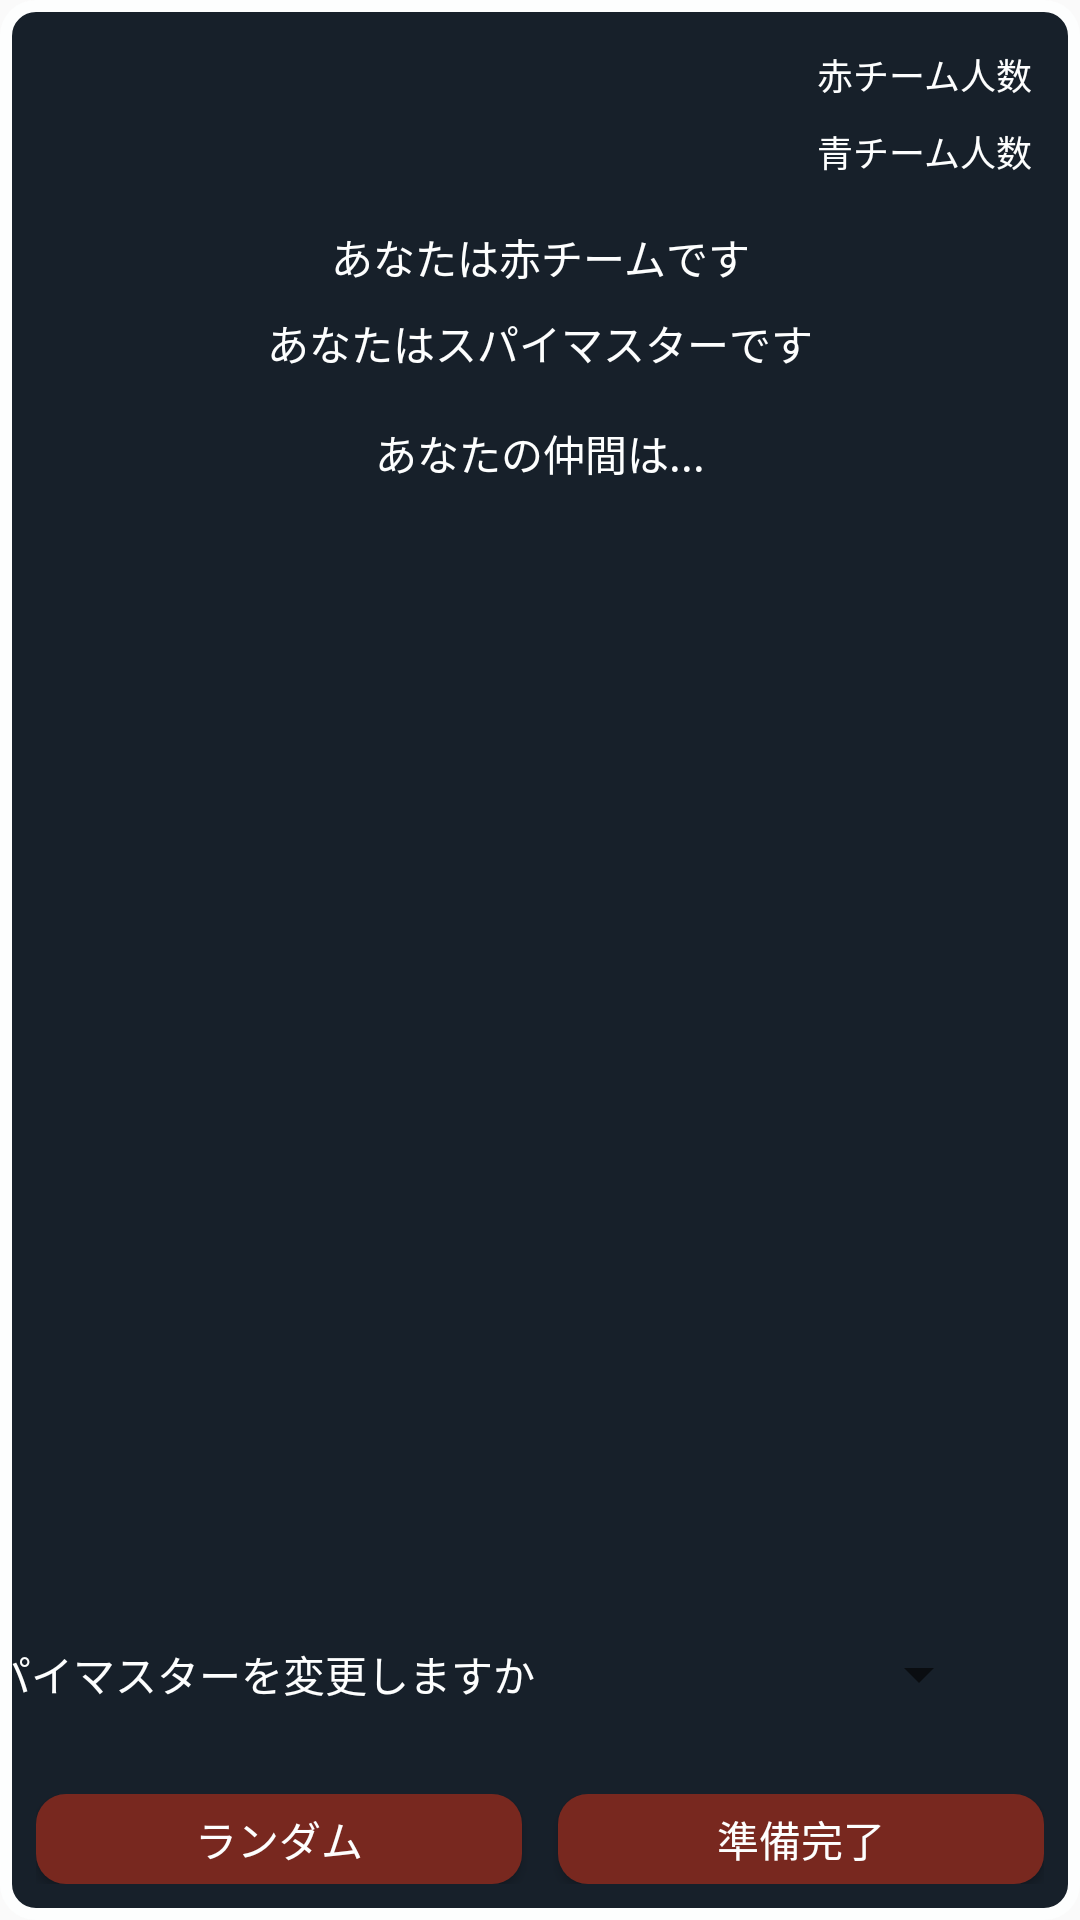

The Android layout XML behind this screen, and the referenced resources:
<!-- AndroidManifest.xml: application theme AppTheme -->
<!-- res/layout/fragment_game_setting.xml -->
<?xml version="1.0" encoding="utf-8"?>
<androidx.constraintlayout.widget.ConstraintLayout xmlns:android="http://schemas.android.com/apk/res/android"
    xmlns:app="http://schemas.android.com/apk/res-auto"
    xmlns:tools="http://schemas.android.com/tools"
    android:layout_width="match_parent"
    android:layout_height="match_parent"
    android:background="@drawable/shape_round_corners"
    tools:context=".GameSettingFragment">

    <TextView
        android:id="@+id/text_tell_which_team"
        android:layout_width="match_parent"
        android:layout_height="wrap_content"
        android:layout_marginTop="16dp"
        android:text="あなたは赤チームです"
        android:textColor="@color/WHITE"
        android:gravity="center"
        app:layout_constraintStart_toStartOf="parent"
        app:layout_constraintEnd_toEndOf="parent"
        app:layout_constraintTop_toBottomOf="@id/text_blue_mem_num" />

    <TextView
        android:id="@+id/text_if_leader"
        android:layout_width="match_parent"
        android:layout_height="wrap_content"
        android:layout_marginTop="8dp"
        android:text="あなたはスパイマスターです"
        android:textColor="@color/WHITE"
        android:gravity="center"
        app:layout_constraintStart_toStartOf="parent"
        app:layout_constraintEnd_toEndOf="parent"
        app:layout_constraintTop_toBottomOf="@id/text_tell_which_team" />


    <LinearLayout
        android:id="@+id/linear"
        android:layout_width="match_parent"
        android:layout_height="0dp"
        android:layout_marginStart="16dp"
        android:layout_marginTop="16dp"
        android:layout_marginEnd="16dp"
        android:orientation="vertical"
        app:layout_constraintBottom_toTopOf="@+id/linearLayout"
        app:layout_constraintEnd_toEndOf="parent"
        app:layout_constraintHorizontal_bias="0.0"
        app:layout_constraintStart_toStartOf="parent"
        app:layout_constraintTop_toBottomOf="@id/text_if_leader"
        app:layout_constraintVertical_bias="0.0">

        <TextView
            android:layout_width="match_parent"
            android:layout_height="wrap_content"
            android:text="あなたの仲間は..."
            android:textColor="@color/WHITE"
            android:gravity="center"/>

        <TextView
            android:id="@+id/text_my_team_members"
            android:layout_width="match_parent"
            android:layout_height="match_parent"
            android:textColor="@color/WHITE"
            android:gravity="center"/>
    </LinearLayout>

    <LinearLayout
        android:id="@+id/linearLayout"
        android:layout_width="400dp"
        android:layout_height="wrap_content"
        android:layout_margin="16dp"
        android:orientation="horizontal"
        app:layout_constraintBottom_toTopOf="@+id/liner_btn"
        app:layout_constraintEnd_toEndOf="parent"
        app:layout_constraintStart_toStartOf="parent"
        app:layout_constraintTop_toBottomOf="@id/linear" >

        <TextView
            android:id="@+id/textView2"
            android:layout_width="0dp"
            android:layout_height="match_parent"
            android:layout_weight="4"
            android:gravity="center"
            android:text="スパイマスターを変更しますか"
            android:textColor="@color/WHITE"/>

        <Spinner
            android:id="@+id/spinner"
            android:layout_width="0dp"
            android:layout_height="match_parent"
            android:layout_weight="3" />

        <Button
            android:id="@+id/btn_change_leader"
            android:layout_width="0dp"
            android:layout_height="wrap_content"
            android:layout_weight="1"
            android:background="@drawable/ic_baseline_cached_24"/>

    </LinearLayout>

    <Button
        android:id="@+id/btn_leave_room"
        android:layout_width="30dp"
        android:layout_height="30dp"
        android:layout_margin="12dp"
        android:background="@drawable/ic_baseline_arrow_back_24"
        app:layout_constraintTop_toTopOf="parent"
        app:layout_constraintStart_toStartOf="parent"/>

    <LinearLayout
        android:id="@+id/liner_btn"
        android:layout_width="match_parent"
        android:layout_height="wrap_content"
        android:orientation="horizontal"
        android:layout_margin="12dp"
        app:layout_constraintBottom_toBottomOf="parent"
        app:layout_constraintStart_toStartOf="parent"
        app:layout_constraintEnd_toEndOf="parent">

        <Button
            android:id="@+id/btn_team_random"
            android:layout_width="0dp"
            android:layout_height="30dp"
            android:layout_marginEnd="6dp"
            android:layout_weight="1"
            android:background="@drawable/shape_round_coners_winered"
            android:text="ランダム"
            android:textColor="@color/WHITE"
            app:layout_constraintBottom_toBottomOf="parent"
            app:layout_constraintStart_toStartOf="parent" />

        <Button
            android:id="@+id/btn_prepared"
            android:layout_width="0dp"
            android:layout_height="30dp"
            android:layout_weight="1"
            android:layout_marginStart="6dp"
            android:background="@drawable/shape_round_coners_winered"
            android:text="準備完了"
            android:textColor="@color/WHITE"
            app:layout_constraintBottom_toBottomOf="parent"
            app:layout_constraintEnd_toEndOf="parent" />

    </LinearLayout>





    <TextView
        android:id="@+id/text_red_mem_num"
        android:layout_width="wrap_content"
        android:layout_height="wrap_content"
        android:layout_marginTop="16dp"
        android:layout_marginEnd="16dp"
        android:text="赤チーム人数"
        android:textColor="@color/WHITE"
        android:textSize="12dp"
        app:layout_constraintEnd_toEndOf="parent"
        app:layout_constraintTop_toTopOf="parent" />

    <TextView
        android:id="@+id/text_blue_mem_num"
        android:layout_width="wrap_content"
        android:layout_height="wrap_content"
        android:layout_marginTop="8dp"
        android:layout_marginEnd="16dp"
        android:text="青チーム人数"
        android:textColor="@color/WHITE"
        android:textSize="12dp"
        app:layout_constraintEnd_toEndOf="parent"
        app:layout_constraintTop_toBottomOf="@id/text_red_mem_num" />


</androidx.constraintlayout.widget.ConstraintLayout>
<!-- resources referenced by this layout -->
<resources>
  <color name="WHITE">#FDFEFE</color>
  <!-- drawable shape_round_coners_winered (drawable) -->
  <?xml version="1.0" encoding="utf-8"?>
  <shape xmlns:android="http://schemas.android.com/apk/res/android" android:shape="rectangle">
      <corners android:radius="10dp"/>
      <solid android:color="@color/WINE_RED"/>
  </shape>
  <!-- drawable shape_round_corners (drawable) -->
  <?xml version="1.0" encoding="utf-8"?>
  <shape xmlns:android="http://schemas.android.com/apk/res/android" android:shape="rectangle">
      <corners android:radius="10dp"/>
      <solid android:color="@color/GRAY"/>
      <stroke android:color="@color/WHITE"
          android:width="4dp" />
  </shape>
  <style name="AppTheme" parent="Theme.AppCompat.Light.NoActionBar">
          
          <item name="colorPrimary">@color/colorPrimary</item>
          <item name="colorPrimaryDark">@color/GRAY</item>
          <item name="colorAccent">@color/colorAccent</item>
      </style>
  <color name="WINE_RED">#78281F</color>
  <color name="GRAY">#17202A</color>
  <color name="colorPrimary">#6200EE</color>
  <color name="colorAccent">#03DAC5</color>
</resources>
